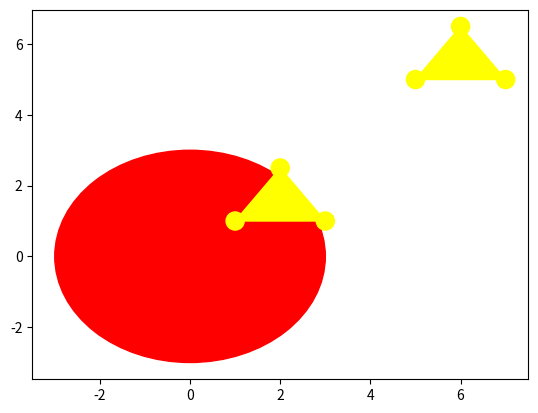

Source code (Python):
# -*- coding: utf-8 -*-
"""
Created on Mon Jul  1 09:58:29 2019

[redacted]
"""

import numpy as np
import matplotlib.pyplot as plt

X = np.array([[1,1], [2,2.5], [3, 1], [5, 5], [6, 6.5], [7, 5]])
Y = ['yellow', 'yellow', 'yellow', 'yellow', 'yellow', 'yellow']

fig, ax = plt.subplots()
ax.add_patch(plt.Circle((0, 0), 3, color='r'))#, alpha=0.5))
plt.scatter(X[:, 0], X[:, 1], s = 170, color = Y[:])

t1 = plt.Polygon(X[:3,:], color=Y[0])
plt.gca().add_patch(t1)

t2 = plt.Polygon(X[3:6,:], color=Y[3])
plt.gca().add_patch(t2)

plt.show()
